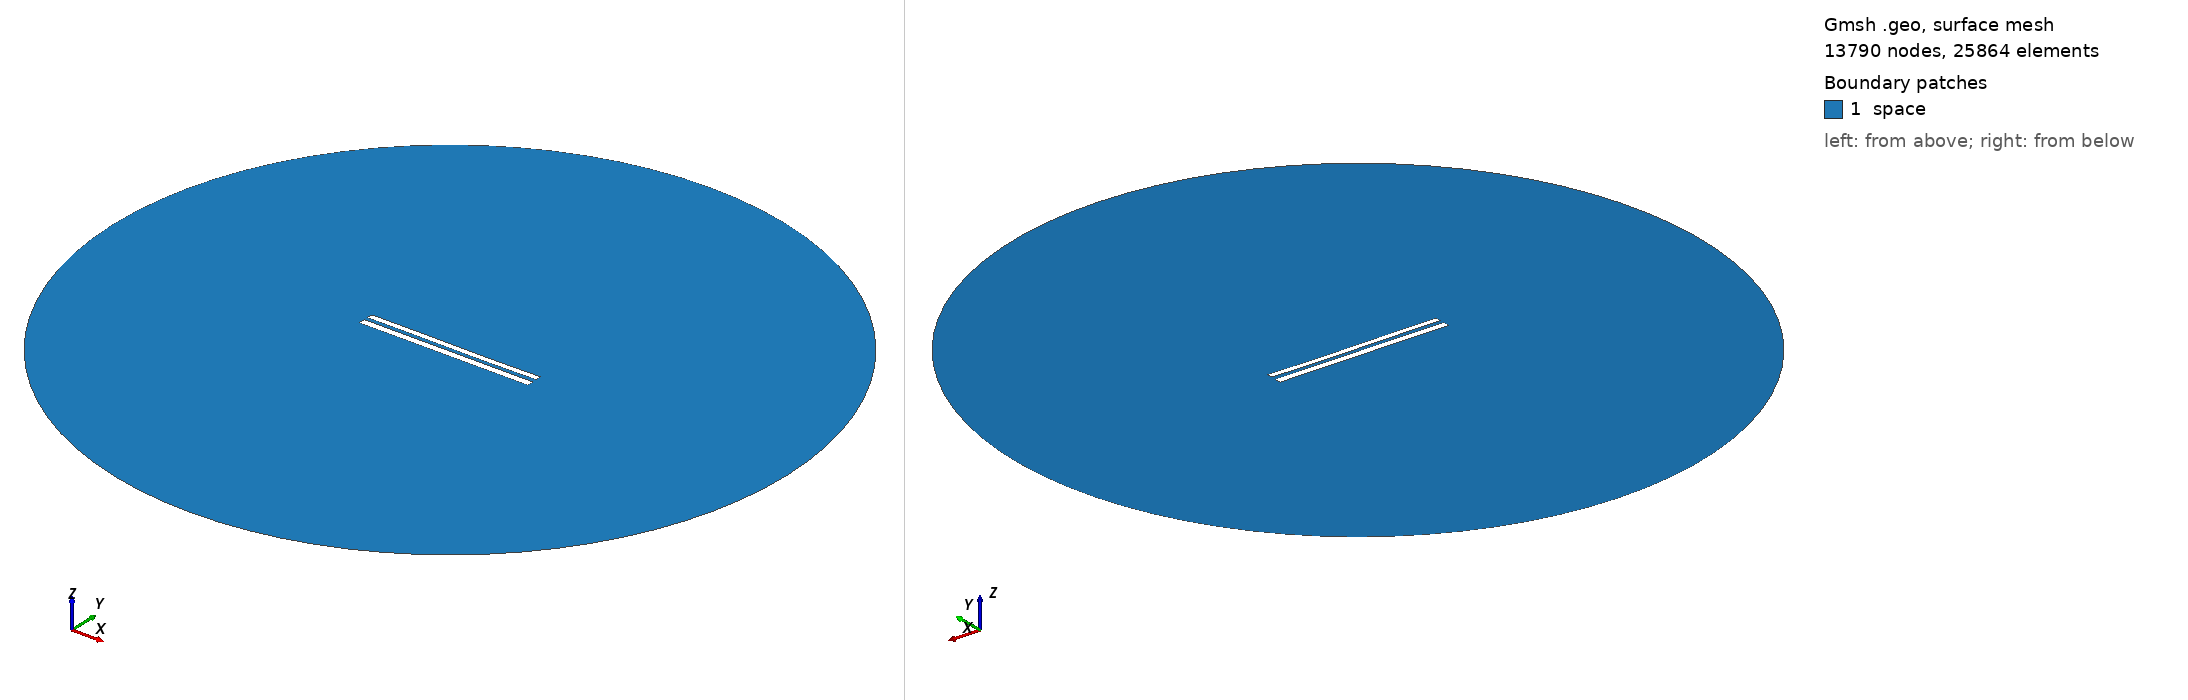

Gmsh geometry script, surface-meshed: 13790 nodes, 25864 surface elements. Boundary patches (legend numbers): 1 space. Left view from above one corner, right view from below the opposite corner. Legend entries are the model's physical surfaces. The drawing asked Gmsh for element sizes between 1% and 20% of the model's largest extent; the script's own settings can give other sizes.

=== 8418.geo (drawn) ===
//---------------------------------------
// Geometry kernel
//---------------------------------------

SetFactory("OpenCASCADE");



//---------------------------------------
// Parameters of the geometry
//---------------------------------------

// Overetch of the upper plate
overetch = 0.25;

// Distance between the plates
distance = 2.25;

// Discretization over the x axis (for the deformation)
nx = 50; 

// Length of the plate
L = 100 - overetch; 

// Number of modes
n = 4; 

// 1st mode coefficient
coeff(1) = 0.0;
beta(1) = 0.596864 * 3.1415926535 / L;

// 2nd mode coefficient
coeff(2) = -0.075;
beta(2) = 1.49418 * 3.1415926535 / L;

// 3rd mode coefficient
coeff(3) = 0.07499999999999998;
beta(3) = 2.50025 * 3.1415926535 / L;

// 4th mode coefficient
coeff(4) = 0.0;
beta(4) = 3.49999 * 3.1415926535 / L;



//---------------------------------------
// Upper plate (deformed rectangle)
//---------------------------------------

// Coordiantes of the upper plate
xmin = -50;
xmax = 50 - overetch;

// Height of the upper plate
yheight = 4 - 2 * overetch;

// Indexes of the points
UpperID[] = {};
LowerID[] = {};
LeftID[] = {};
RightID[] = {};

// Point index
p = 1;

// Horizontal edges
For i In {1:nx}
    x = xmin + (i-1)*(xmax - xmin)/(nx-1);

    y_bottom = distance / 2 + overetch;
    For j In {1:n}
        C = (Cosh(beta(j)*L) + Cos(beta(j)*L)) / (Sinh(beta(j)*L) + Sin(beta(j)*L));
        y_bottom  = y_bottom + coeff(j) * (Cosh(beta(j)*(x+50)) - Cos(beta(j)*(x+50)) - C * (Sinh(beta(j)*(x+50)) - Sin(beta(j)*(x+50))));
    EndFor

    y_top = y_bottom + yheight;

    Point(p) = {x, y_top, 0, 1.0};
    UpperID[i] = p;
    p = p + 1;

    Point(p) = {x, y_bottom, 0, 1.0};
    LowerID[i] = p;
    p = p + 1;
EndFor

// Create point lists
UpperPts[] = {}; LowerPts[] = {};
For i In {1:nx}
  UpperPts[] += {UpperID[i]};
  LowerPts[] += {LowerID[i]};
EndFor

// Build splines
Spline(1) = {UpperPts[]};
Spline(2) = {LowerPts[]};
Line(3) = {LowerPts[nx-1], UpperPts[nx-1]};
Line(4) = {LowerPts[0], UpperPts[0]};

// Build the plane surface
Curve Loop(1) = {2, 3, -1, -4};
Plane Surface(1) = {1};



//---------------------------------------
// Lower plate (rectangle)
//---------------------------------------

// Vertices
Point(1001) = {-50, -1, 0, 1.0};
Point(1002) = { 50, -1, 0, 1.0};
Point(1003) = { 50,  -5, 0, 1.0};
Point(1004) = {-50,  -5, 0, 1.0};

// Edges
Line(5) = {1001, 1002};
Line(6) = {1002, 1003};
Line(7) = {1003, 1004};
Line(8) = {1004, 1001};

// Plane surface
Line Loop(2) = {5, 6, 7, 8};
Plane Surface(2) = {2}; 



//---------------------------------------
// Outer (fictious) boundary
//---------------------------------------

// Points
Point(1005) = {0, 0, 0};       // Center
Point(1006) = {200, 0, 0};     // Start point
Point(1007) = {0, 200, 0};     // 90 degrees
Point(1008) = {-200, 0, 0};    // 180 degrees
Point(1009) = {0, -200, 0};    // 270 degrees

// Circle arcs (each needs start, center, end)
Circle(9) = {1006, 1005, 1007};
Circle(10) = {1007, 1005, 1008};
Circle(11) = {1008, 1005, 1009};
Circle(12) = {1009, 1005, 1006};

// Plane surface for the entire domain
Curve Loop(3) = {9, 10, 11, 12};
Surface(3) = {3};

// Subtract the plates from the whole domain to obtain the actual domain where we want to solve the equations
BooleanDifference{ Surface{3}; Delete; }{ Surface{1}; Surface{2}; Delete; }




//---------------------------------------
// Transfinite Lines/Curves
//---------------------------------------

// Set the number of points on the boundaries
r = 7;

// Plates
Transfinite Curve {1, 2} = 50*r Using Progression 1;
Transfinite Curve {3, 4} = 2*r Using Progression 1;
Transfinite Line {5, 7} = 50*r Using Progression 1;
Transfinite Line {6, 8} = 2*r Using Progression 1;

// Outer boundary
Transfinite Line {9, 10, 11, 12} = 20 Using Progression 1;



//---------------------------------------
// Physical groups
//---------------------------------------                

// Physical curves (boundaries)
Physical Line("force_segment", 10) = {2};
Physical Line("upper_plate", 11) = {1, 3, 4};
Physical Line("lower_plate", 12) = {5, 6, 7, 8};
Physical Line("boundary", 20) = {9, 10, 11, 12};

// Physical Surfaces
Physical Surface("space", 30) = {3};



//---------------------------------------
// 6. Generate the Mesh
//---------------------------------------

// 2D mesh generation
Mesh 2;
